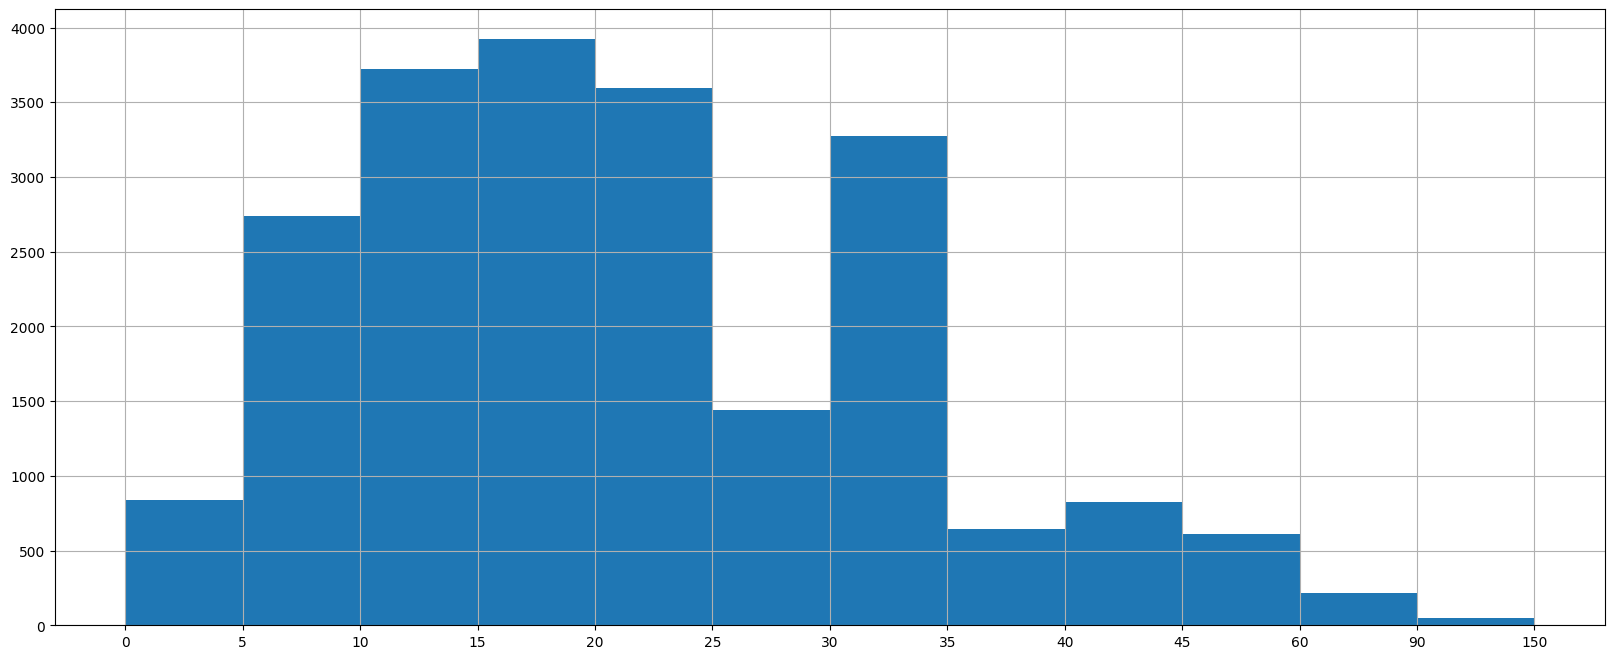

Here is the Python script that generated this plot:
#coding = utf-8
from matplotlib import pyplot as plt
plt.rcParams["font.family"] = 'Arial Unicode MS'

interval = [0,5,10,15,20,25,30,35,40,45,60,90]
width = [5,5,5,5,5,5,5,5,5,15,30,60]
quantity = [836,2737,3723,3926,3596,1438,3273,642,824,613,215,47]

print(len(interval),len(width),len(quantity))

plt.figure(figsize=(20,8),dpi=80)
plt.bar(range(12),quantity,width=1)

# 设置x轴的刻度
_x = [i-0.5 for i in range(13)]
_xtick_labels = interval+[150]
plt.xticks(_x,_xtick_labels)
plt.grid()
plt.savefig("./test8_1.png")
plt.show()